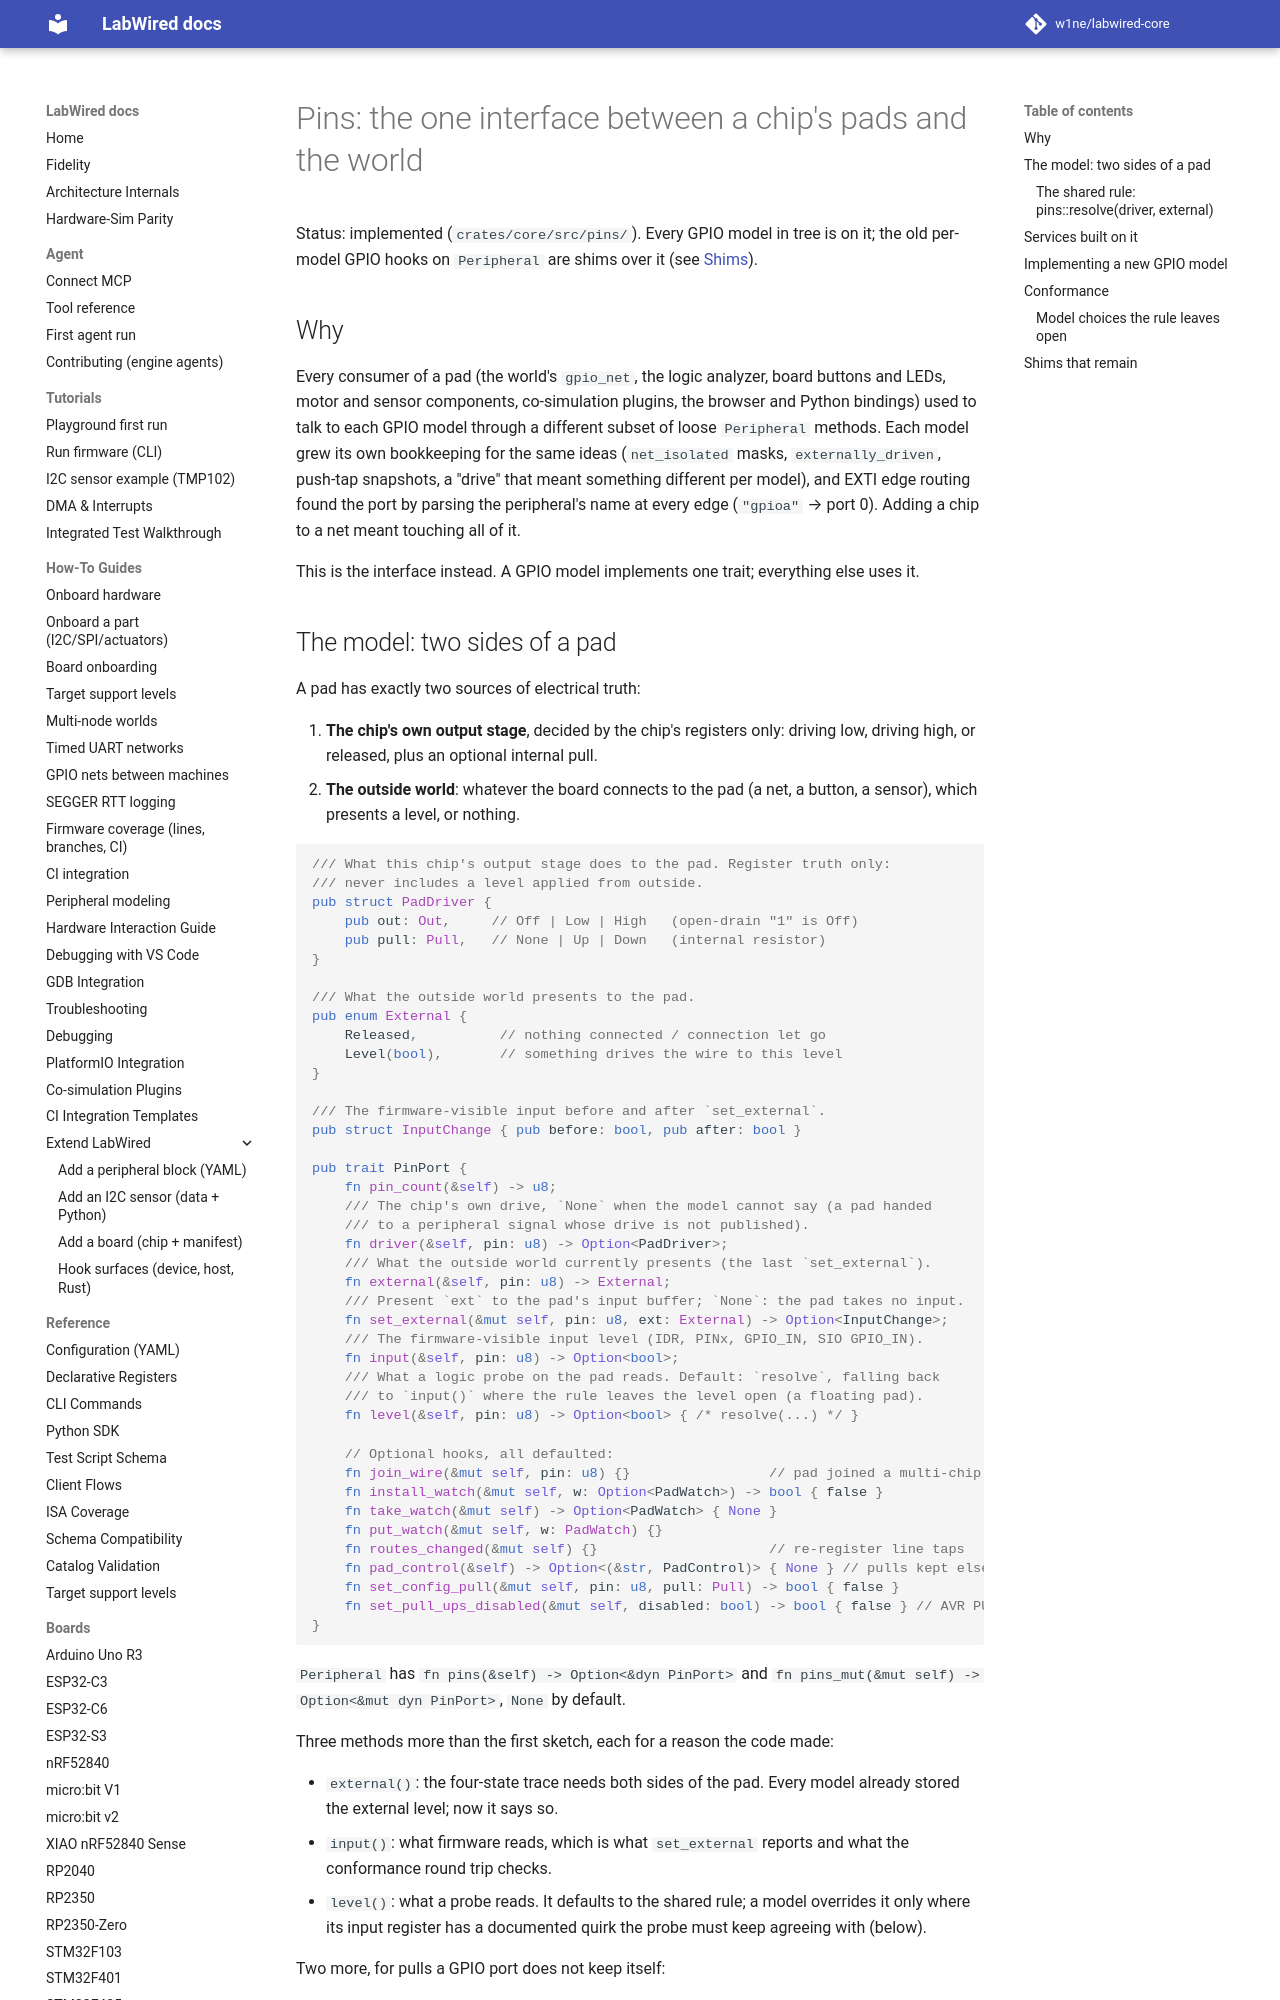

repository: MbedLabs/labwired-core · page: architecture/pins/index.html · generator: mkdocs

# Pins: the one interface between a chip's pads and the world

Status: implemented (`crates/core/src/pins/`). Every GPIO model in tree is
on it; the old per-model GPIO hooks on `Peripheral` are shims over it (see
[Shims](#shims-that-remain)).

## Why

Every consumer of a pad (the world's `gpio_net`, the logic analyzer, board
buttons and LEDs, motor and sensor components, co-simulation plugins, the
browser and Python bindings) used to talk to each GPIO model through a
different subset of loose `Peripheral` methods. Each model grew its own
bookkeeping for the same ideas (`net_isolated` masks, `externally_driven`,
push-tap snapshots, a "drive" that meant something different per model), and
EXTI edge routing found the port by parsing the peripheral's name at every
edge (`"gpioa"` → port 0). Adding a chip to a net meant touching all of it.

This is the interface instead. A GPIO model implements one trait; everything
else uses it.
